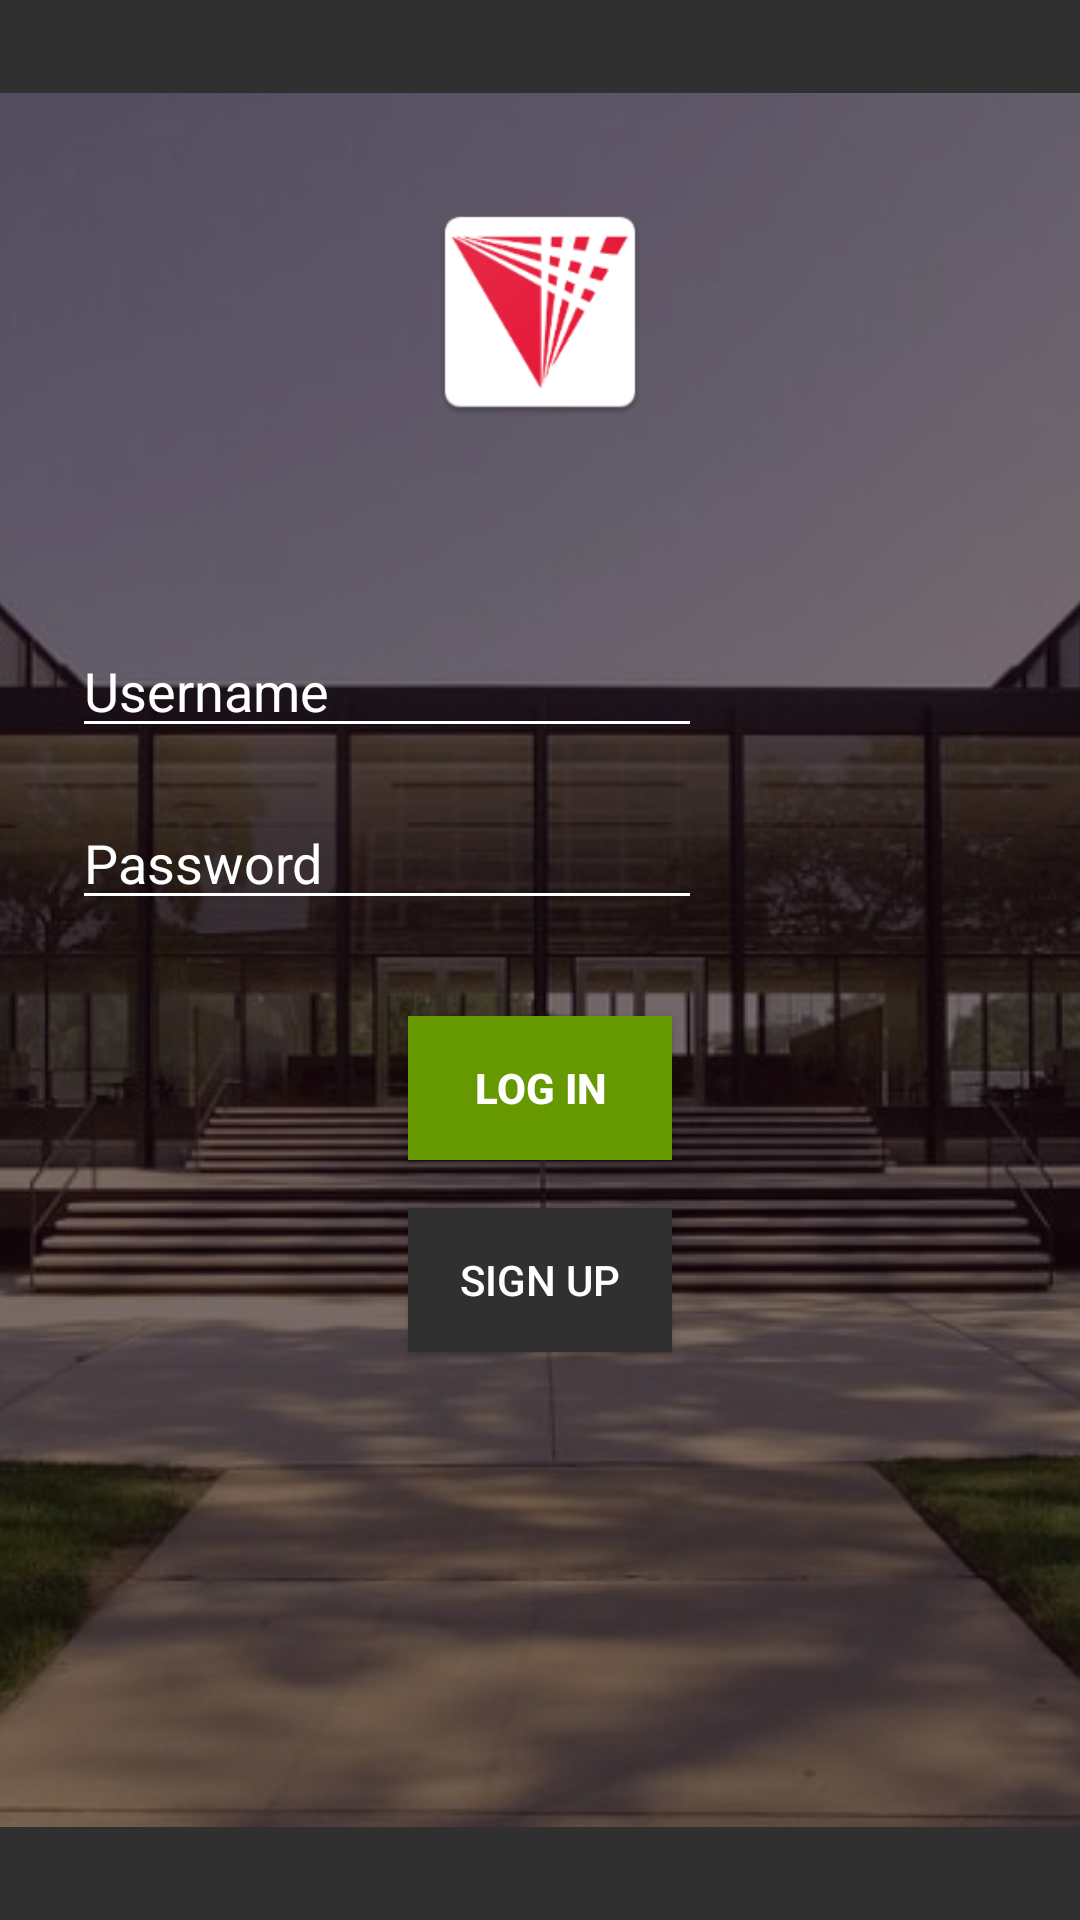

Produce the Android XML layout that renders to this screen, including the resource entries it uses.
<!-- AndroidManifest.xml: application theme AppTheme -->
<!-- res/layout/log_in_page.xml -->
<?xml version="1.0" encoding="utf-8"?>
<android.support.constraint.ConstraintLayout xmlns:android="http://schemas.android.com/apk/res/android"
    xmlns:app="http://schemas.android.com/apk/res-auto"
    xmlns:tools="http://schemas.android.com/tools"
    android:id="@+id/log_in_bg"
    android:layout_width="match_parent"
    android:layout_height="match_parent"
    android:orientation="vertical"
    android:background="@drawable/log_in_bg">

    <EditText
        android:id="@+id/username"
        android:layout_width="wrap_content"
        android:layout_height="wrap_content"
        android:layout_marginBottom="8dp"
        android:layout_marginLeft="24dp"
        android:layout_marginRight="8dp"
        android:layout_marginTop="64dp"
        android:ems="10"
        android:hint="@string/username"
        android:inputType="textPersonName"
        android:textColor="@android:color/white"
        android:textColorHint="@android:color/white"
        android:backgroundTint="@android:color/white"
        android:visibility="visible"
        app:layout_constraintBottom_toBottomOf="parent"
        app:layout_constraintHorizontal_bias="0.0"
        app:layout_constraintLeft_toLeftOf="parent"
        app:layout_constraintRight_toRightOf="parent"
        app:layout_constraintTop_toBottomOf="@+id/logo"
        app:layout_constraintVertical_bias="0.0" />

    <ImageView
        android:id="@+id/logo"
        android:layout_width="80dp"
        android:layout_height="80dp"
        android:layout_marginBottom="8dp"
        android:layout_marginLeft="8dp"
        android:layout_marginRight="8dp"
        android:layout_marginTop="64dp"
        android:contentDescription="@string/app_name"
        app:layout_constraintBottom_toBottomOf="parent"
        app:layout_constraintLeft_toLeftOf="parent"
        app:layout_constraintRight_toRightOf="parent"
        app:layout_constraintTop_toTopOf="parent"
        app:layout_constraintVertical_bias="0.0"
        app:srcCompat="@mipmap/ic_launcher" />

    <EditText
        android:id="@+id/password"
        android:layout_width="wrap_content"
        android:layout_height="wrap_content"
        android:ems="10"
        android:hint="@string/password"
        android:inputType="textPassword"
        android:textColor="@android:color/white"
        android:textColorHint="@android:color/white"
        android:backgroundTint="@android:color/white"
        android:layout_marginTop="16dp"
        app:layout_constraintTop_toBottomOf="@+id/username"
        android:layout_marginRight="8dp"
        app:layout_constraintRight_toRightOf="parent"
        app:layout_constraintBottom_toBottomOf="parent"
        android:layout_marginBottom="8dp"
        android:layout_marginLeft="0dp"
        app:layout_constraintLeft_toLeftOf="@+id/username"
        app:layout_constraintHorizontal_bias="0.0"
        app:layout_constraintVertical_bias="0.0" />

    <Button
        android:id="@+id/login_button"
        android:layout_width="wrap_content"
        android:layout_height="wrap_content"
        android:layout_marginBottom="8dp"
        android:layout_marginLeft="8dp"
        android:layout_marginRight="8dp"
        android:layout_marginTop="32dp"
        android:background="@android:color/holo_green_dark"
        android:text="@string/login"
        android:textColor="@android:color/white"
        android:textStyle="bold"
        app:layout_constraintBottom_toBottomOf="parent"
        app:layout_constraintLeft_toLeftOf="parent"
        app:layout_constraintRight_toRightOf="parent"
        app:layout_constraintTop_toBottomOf="@+id/password"
        app:layout_constraintVertical_bias="0.0" />

    <Button
        android:id="@+id/signup_button"
        android:layout_width="wrap_content"
        android:layout_height="wrap_content"
        android:layout_marginBottom="8dp"
        android:layout_marginLeft="8dp"
        android:layout_marginRight="8dp"
        android:layout_marginTop="16dp"
        android:background="?android:attr/detailsElementBackground"
        android:text="@string/signup"
        android:textColor="@android:color/white"
        app:layout_constraintBottom_toBottomOf="parent"
        app:layout_constraintLeft_toLeftOf="parent"
        app:layout_constraintRight_toRightOf="parent"
        app:layout_constraintTop_toBottomOf="@+id/login_button"
        app:layout_constraintVertical_bias="0.0" />
</android.support.constraint.ConstraintLayout>
<!-- resources referenced by this layout -->
<resources>
  <!-- drawable log_in_bg (drawable) -->
  <?xml version="1.0" encoding="utf-8"?>
  <bitmap xmlns:android="http://schemas.android.com/apk/res/android"
      android:src="@drawable/iit_bg2"
      android:gravity="center"
  
      >
  
  </bitmap>
  <!-- mipmap ic_launcher: png bitmap (mipmap-hdpi, 4232 bytes) -->
  <string name="app_name">Beacons Test App</string>
  <string name="login">Log In</string>
  <string name="password">Password</string>
  <string name="signup">Sign Up</string>
  <string name="username">Username</string>
  <style name="AppTheme" parent="Theme.AppCompat.NoActionBar">
          
          <item name="colorPrimary">@color/colorPrimary</item>
          <item name="colorPrimaryDark">@color/colorPrimaryDark</item>
          <item name="colorAccent">@color/colorAccent</item>
          <item name="android:colorForeground">@color/foreground_material_light</item>
      </style>
  <!-- drawable iit_bg2: png bitmap (drawable, 555993 bytes) -->
  <color name="colorPrimary">#3F51B5</color>
  <color name="colorPrimaryDark">#303F9F</color>
  <color name="colorAccent">#FF4081</color>
</resources>
